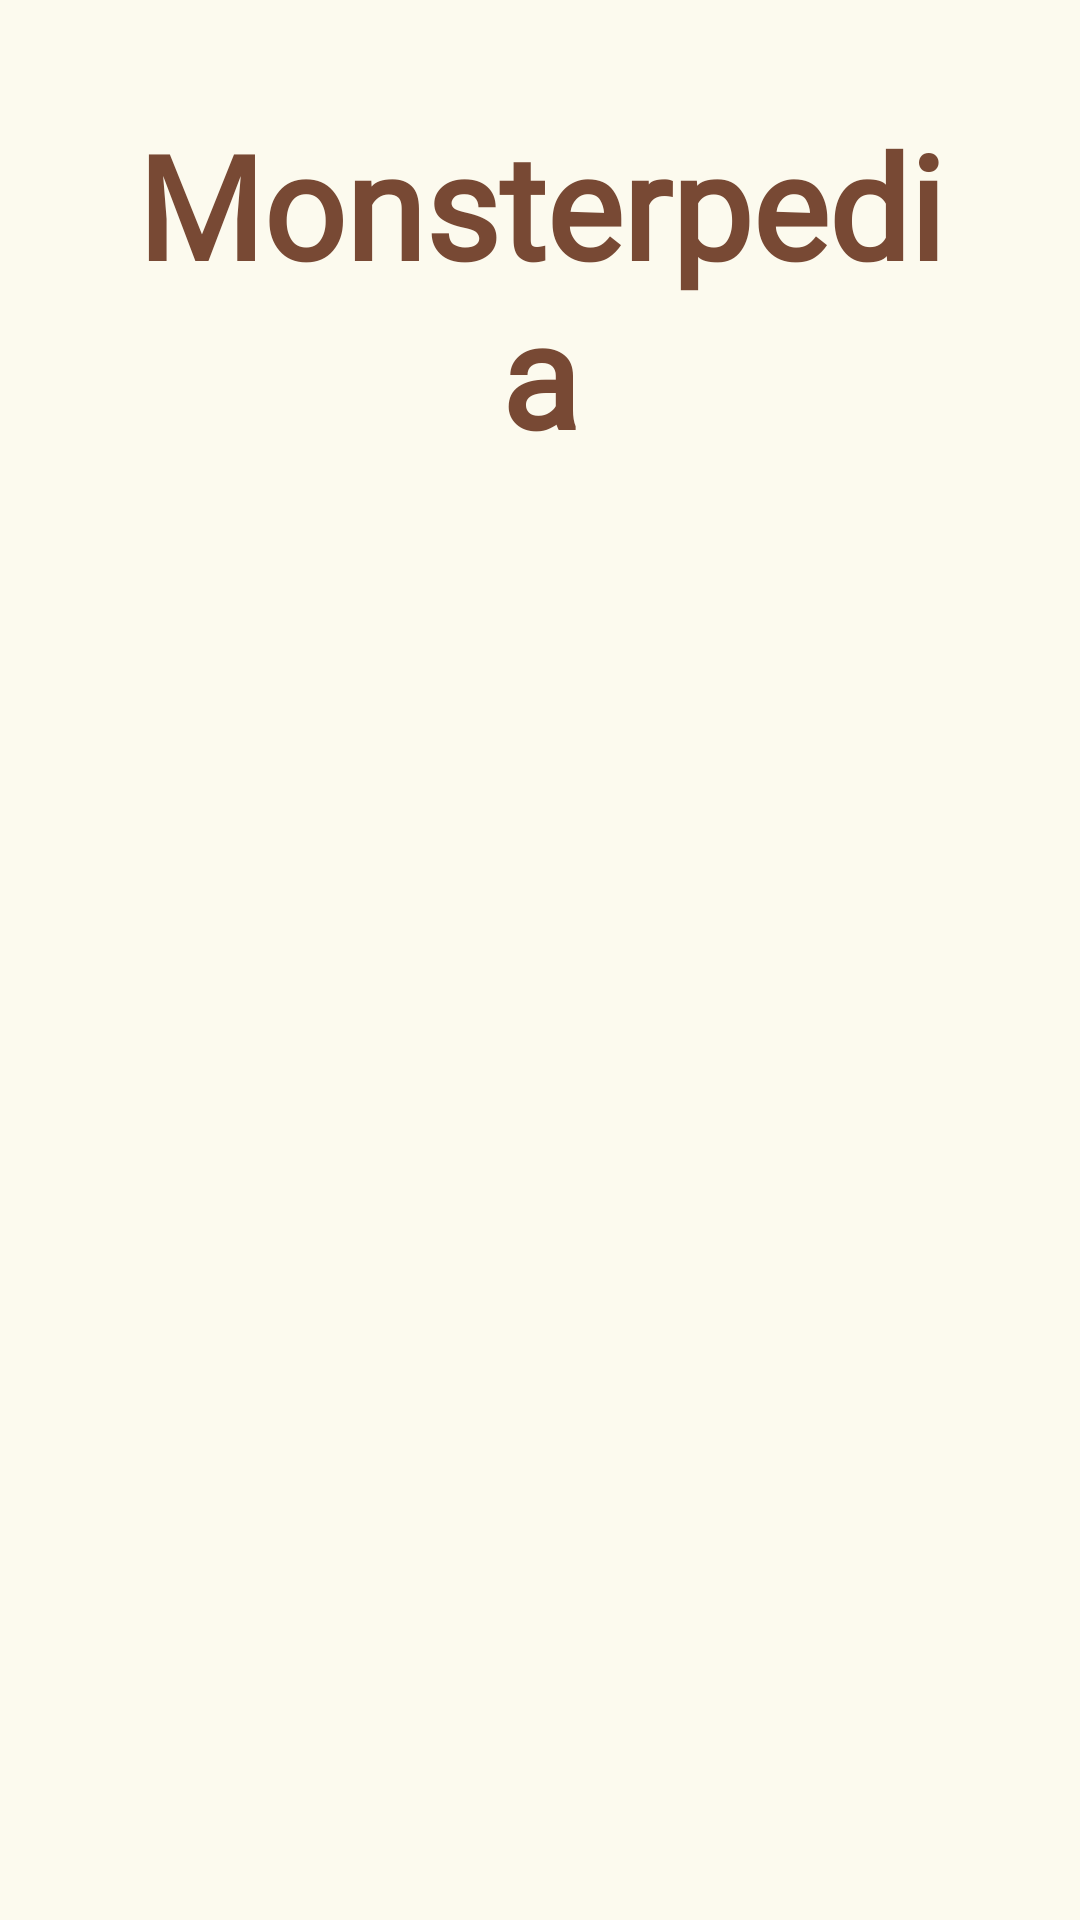

This screen was rendered from an Android layout file. Write that file and the resources it references.
<!-- AndroidManifest.xml: activity theme Theme.AppCompat.Light -->
<!-- res/layout/monsterpedia.xml -->
<LinearLayout xmlns:android="http://schemas.android.com/apk/res/android"
    android:layout_width="match_parent"
    android:layout_height="match_parent"
    android:background="@color/offwhite_bg"
    android:gravity="center|top"
    android:orientation="vertical"
    android:padding="16dp">

    <TextView
        android:id="@+id/textView"
        android:layout_width="match_parent"
        android:layout_height="wrap_content"
        android:layout_weight="0"
        android:fontFamily="@font/baloo_bhai"
        android:gravity="center"
        android:padding="20dp"
        android:text="Monsterpedia"
        android:textColor="@color/brown_header"
        android:textSize="48sp"
        android:textStyle="bold"
        android:focusable="false"
        android:focusableInTouchMode="false"/>

    <androidx.recyclerview.widget.RecyclerView
        android:id="@+id/speciesRV"
        android:layout_width="match_parent"
        android:layout_height="wrap_content"
        android:layout_weight="0" />

</LinearLayout>
<!-- resources referenced by this layout -->
<resources>
  <color name="brown_header">#784934</color>
  <color name="offwhite_bg">#FCFAEE</color>
</resources>
